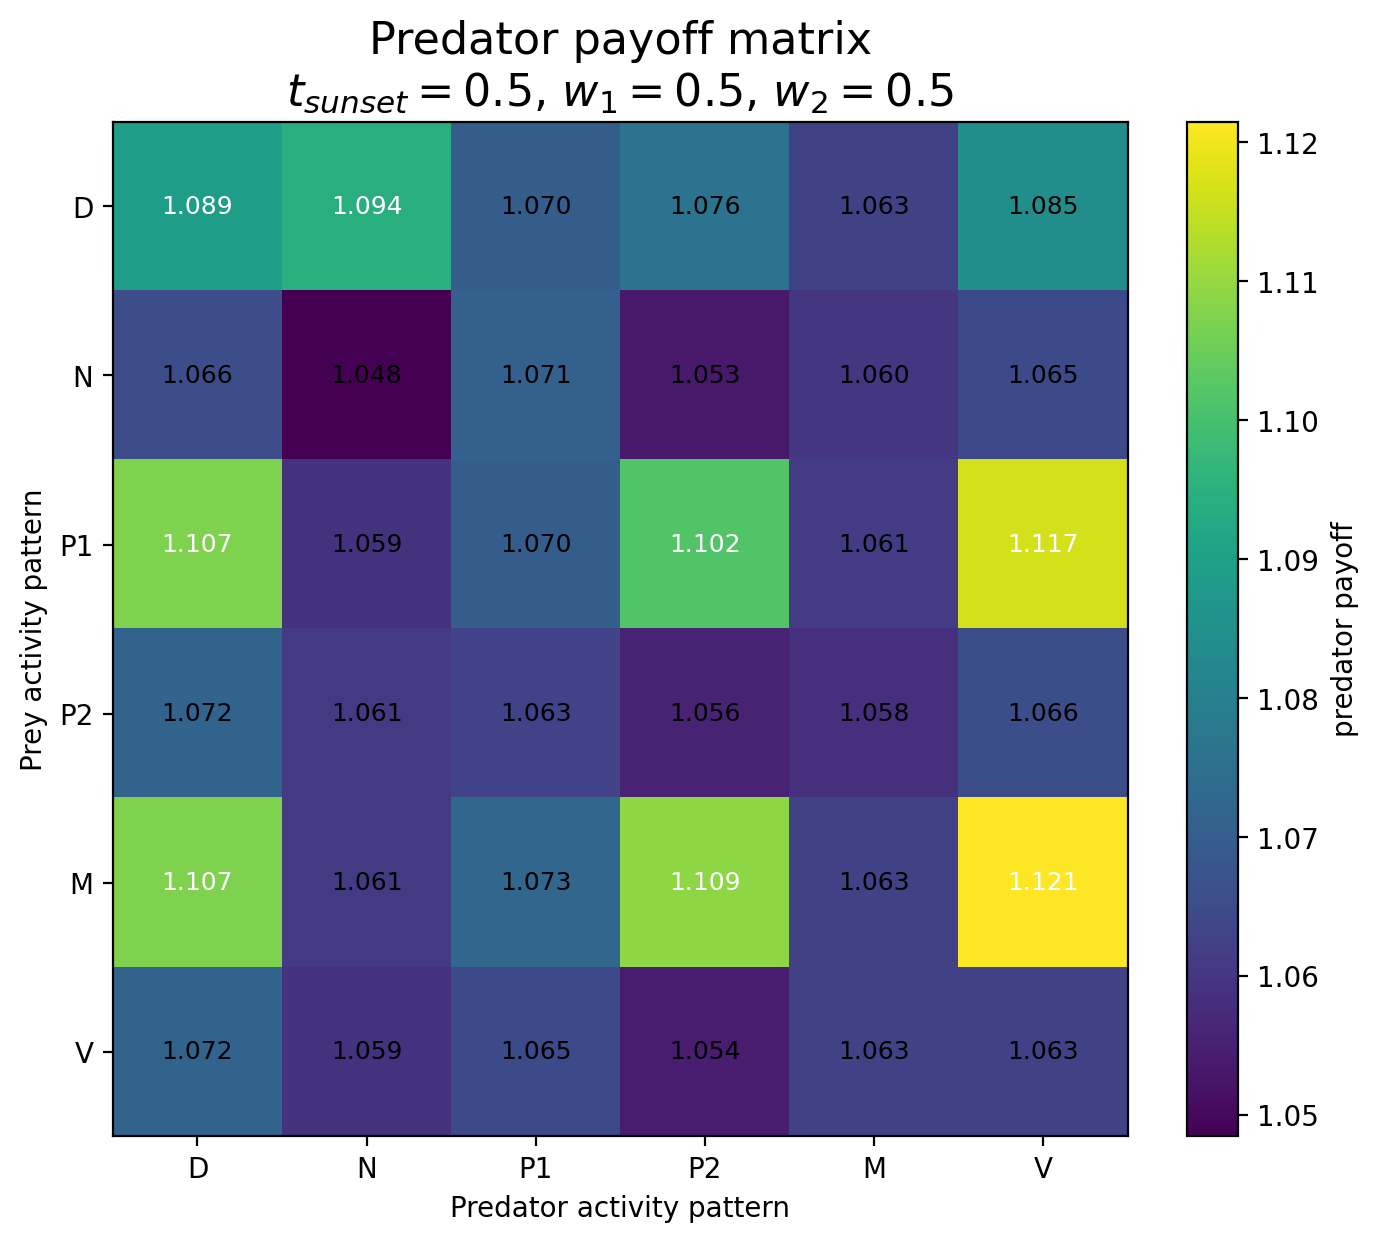

Data behind this chart, as committed beside it:
Prey / Predator, D, N, P1, P2, M1, M2
D, 1.089, 1.094, 1.07, 1.076, 1.063, 1.085
N, 1.066, 1.048, 1.071, 1.053, 1.06, 1.065
P1, 1.107, 1.059, 1.07, 1.102, 1.061, 1.117
P2, 1.072, 1.061, 1.063, 1.056, 1.058, 1.066
M1, 1.107, 1.061, 1.073, 1.109, 1.063, 1.121
M2, 1.072, 1.059, 1.065, 1.054, 1.063, 1.063
